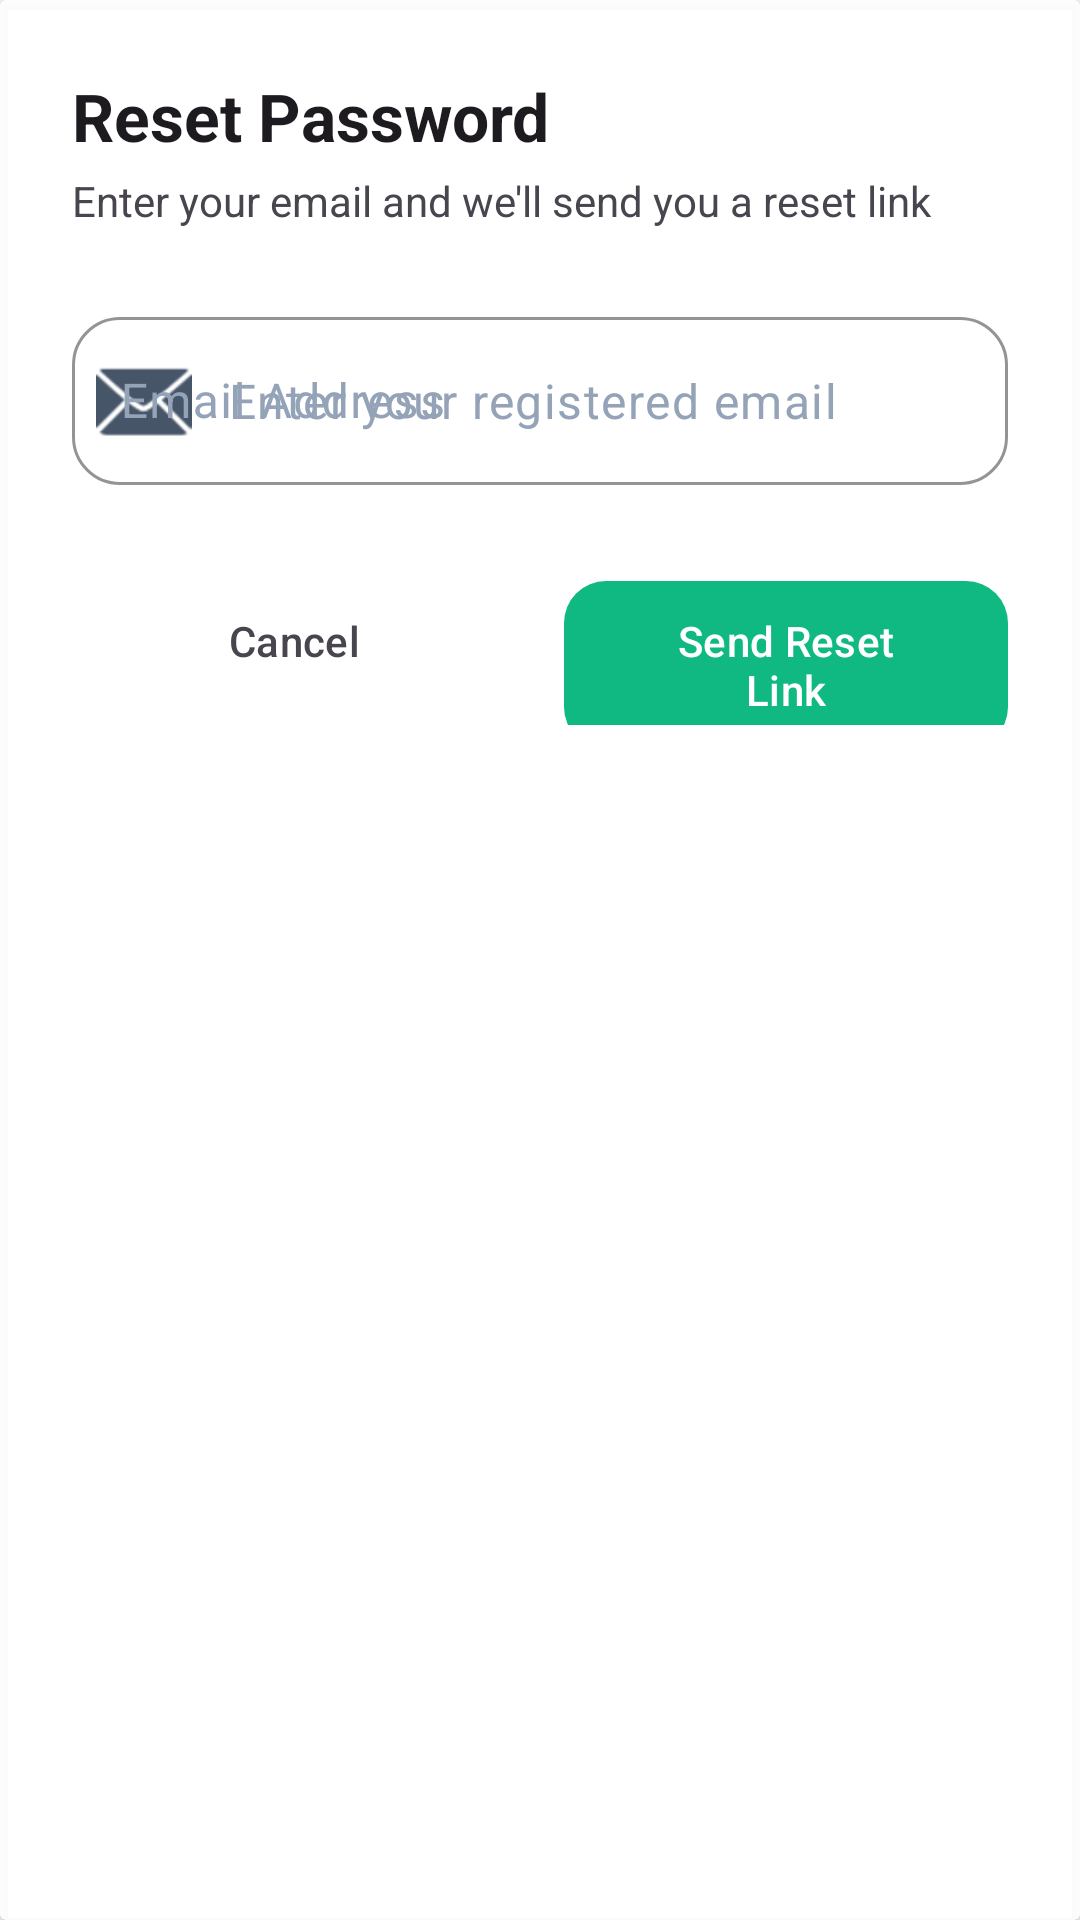

Android layout source for this screen:
<!-- AndroidManifest.xml: application theme Theme.Cognify -->
<!-- res/layout/dialog_forgot_password.xml -->
<?xml version="1.0" encoding="utf-8"?>
<androidx.cardview.widget.CardView
    xmlns:android="http://schemas.android.com/apk/res/android"
    xmlns:app="http://schemas.android.com/apk/res-auto"
    android:layout_width="match_parent"
    android:layout_height="wrap_content"
    android:layout_margin="@dimen/spacing_lg"
    app:cardBackgroundColor="?attr/colorSurface"
    
    >

    <LinearLayout
        android:layout_width="match_parent"
        android:layout_height="wrap_content"
        android:orientation="vertical"
        android:padding="@dimen/spacing_lg">

        
        <TextView
            android:id="@+id/tvDialogTitle"
            android:layout_width="match_parent"
            android:layout_height="wrap_content"
            android:text="@string/title_forgot_password"
            android:textColor="?attr/colorOnSurface"
            android:textSize="@dimen/text_xl"
            android:textStyle="bold"
            android:layout_marginBottom="@dimen/spacing_xs" />

        
        <TextView
            android:id="@+id/tvDialogSubtitle"
            android:layout_width="match_parent"
            android:layout_height="wrap_content"
            android:text="@string/subtitle_forgot_password"
            android:textColor="?attr/colorOnSurfaceVariant"
            android:textSize="@dimen/text_body"
            android:lineSpacingExtra="3dp"
            android:layout_marginBottom="@dimen/spacing_lg" />

        
        <com.google.android.material.textfield.TextInputLayout
            android:id="@+id/tilResetEmail"
            android:layout_width="match_parent"
            android:layout_height="wrap_content"
            android:hint="@string/label_email"
            style="@style/Widget.Cognify.TextInputLayout"
            app:startIconDrawable="@android:drawable/ic_dialog_email"
            app:startIconTint="@color/color_text_secondary">

            <com.google.android.material.textfield.TextInputEditText
                android:id="@+id/etResetEmail"
                android:layout_width="match_parent"
                android:layout_height="@dimen/input_height"
                android:inputType="textEmailAddress"
                android:textColor="@color/color_input_text"
                android:imeOptions="actionDone"
                android:maxLines="1"
                android:hint="@string/hint_reset_email" />

        </com.google.android.material.textfield.TextInputLayout>

        
        <TextView
            android:id="@+id/tvResetError"
            android:layout_width="match_parent"
            android:layout_height="wrap_content"
            android:text=""
            android:textColor="@color/color_error_light"
            android:textSize="@dimen/text_sm"
            android:layout_marginTop="@dimen/spacing_xs"
            android:visibility="gone" />

        
        <ProgressBar
            android:id="@+id/progressBar"
            android:layout_width="32dp"
            android:layout_height="32dp"
            android:layout_gravity="center"
            android:layout_marginTop="@dimen/spacing_sm"
            android:indeterminateTint="@color/color_primary"
            android:visibility="gone" />

        
        <LinearLayout
            android:layout_width="match_parent"
            android:layout_height="wrap_content"
            android:orientation="horizontal"
            android:layout_marginTop="@dimen/spacing_lg">

            
            <com.google.android.material.button.MaterialButton
                android:id="@+id/btnCancel"
                android:layout_width="0dp"
                android:layout_height="@dimen/button_height"
                android:layout_weight="1"
                android:text="@string/btn_cancel"
                android:textColor="?attr/colorOnSurfaceVariant"
                android:backgroundTint="@color/color_surface"
                android:layout_marginEnd="@dimen/spacing_sm" />

            
            <com.google.android.material.button.MaterialButton
                android:id="@+id/btnSendReset"
                android:layout_width="0dp"
                android:layout_height="@dimen/button_height"
                android:layout_weight="1"
                android:text="@string/btn_send_reset"
                android:textColor="?attr/colorOnPrimary"
                android:background="@drawable/bg_button_primary"
                android:stateListAnimator="@null"
                android:layout_marginStart="@dimen/spacing_sm" />

        </LinearLayout>

    </LinearLayout>

</androidx.cardview.widget.CardView>
<!-- resources referenced by this layout -->
<resources>
  <color name="color_error_light">#FCA5A5</color>
  <color name="color_input_text">#0F172A</color>
  <color name="color_primary">#10B981</color>
  <color name="color_surface">#E6FFFFFF</color>
  <color name="color_text_secondary">#475569</color>
  <dimen name="button_height">56dp</dimen>
  <dimen name="input_height">56dp</dimen>
  <dimen name="spacing_lg">24dp</dimen>
  <dimen name="spacing_sm">8dp</dimen>
  <dimen name="spacing_xs">4dp</dimen>
  <dimen name="text_body">14sp</dimen>
  <dimen name="text_sm">12sp</dimen>
  <dimen name="text_xl">22sp</dimen>
  <!-- drawable bg_button_primary (drawable) -->
  <?xml version="1.0" encoding="utf-8"?>
  <selector xmlns:android="http://schemas.android.com/apk/res/android">
      <item android:state_pressed="true">
          <shape android:shape="rectangle">
              <solid android:color="@color/color_primary_variant" />
              <corners android:radius="@dimen/radius_md" />
          </shape>
      </item>
      <item android:state_enabled="false">
          <shape android:shape="rectangle">
              <solid android:color="@color/color_text_disabled" />
              <corners android:radius="@dimen/radius_md" />
          </shape>
      </item>
      <item>
          <shape android:shape="rectangle">
              <gradient
                  android:startColor="@color/color_primary"
                  android:endColor="@color/color_secondary"
                  android:angle="0"
                  android:type="linear" />
              <corners android:radius="@dimen/radius_md" />
          </shape>
      </item>
  </selector>
  <string name="btn_cancel">Cancel</string>
  <string name="btn_send_reset">Send Reset Link</string>
  <string name="hint_reset_email">Enter your registered email</string>
  <string name="label_email">Email Address</string>
  <string name="subtitle_forgot_password">Enter your email and we\'ll send you a reset link</string>
  <string name="title_forgot_password">Reset Password</string>
  <style name="Widget.Cognify.TextInputLayout" parent="Widget.Material3.TextInputLayout.OutlinedBox">
          <item name="boxBackgroundColor">@color/color_input_background</item>
          <item name="boxBackgroundMode">outline</item>
          <item name="boxStrokeColor">@color/color_input_border</item>
          <item name="boxStrokeWidth">1dp</item>
          <item name="boxStrokeWidthFocused">2dp</item>
          <item name="boxCornerRadiusTopStart">16dp</item>
          <item name="boxCornerRadiusTopEnd">16dp</item>
          <item name="boxCornerRadiusBottomStart">16dp</item>
          <item name="boxCornerRadiusBottomEnd">16dp</item>
          <item name="hintTextColor">@color/color_text_hint</item>
          <item name="android:textColorHint">@color/color_input_hint</item>
          <item name="endIconTint">@color/color_text_secondary</item>
          <item name="errorTextColor">@color/color_error</item>
          <item name="errorIconTint">@color/color_error</item>
      </style>
  <color name="color_primary_variant">#059669</color>
  <dimen name="radius_md">14dp</dimen>
  <color name="color_text_disabled">#94A3B8</color>
  <color name="color_secondary">#06B6D4</color>
  <color name="color_input_background">#FFFFFF</color>
  <color name="color_input_border">#CBD5E1</color>
  <color name="color_text_hint">#94A3B8</color>
  <color name="color_input_hint">#94A3B8</color>
  <color name="color_error">#EF4444</color>
  <color name="color_secondary_variant">#0891B2</color>
  <color name="color_on_primary">#FFFFFF</color>
  <color name="color_text_primary">#0F172A</color>
  <color name="color_status_bar">#F8FAFC</color>
  <color name="color_navigation_bar">#F8FAFC</color>
</resources>
